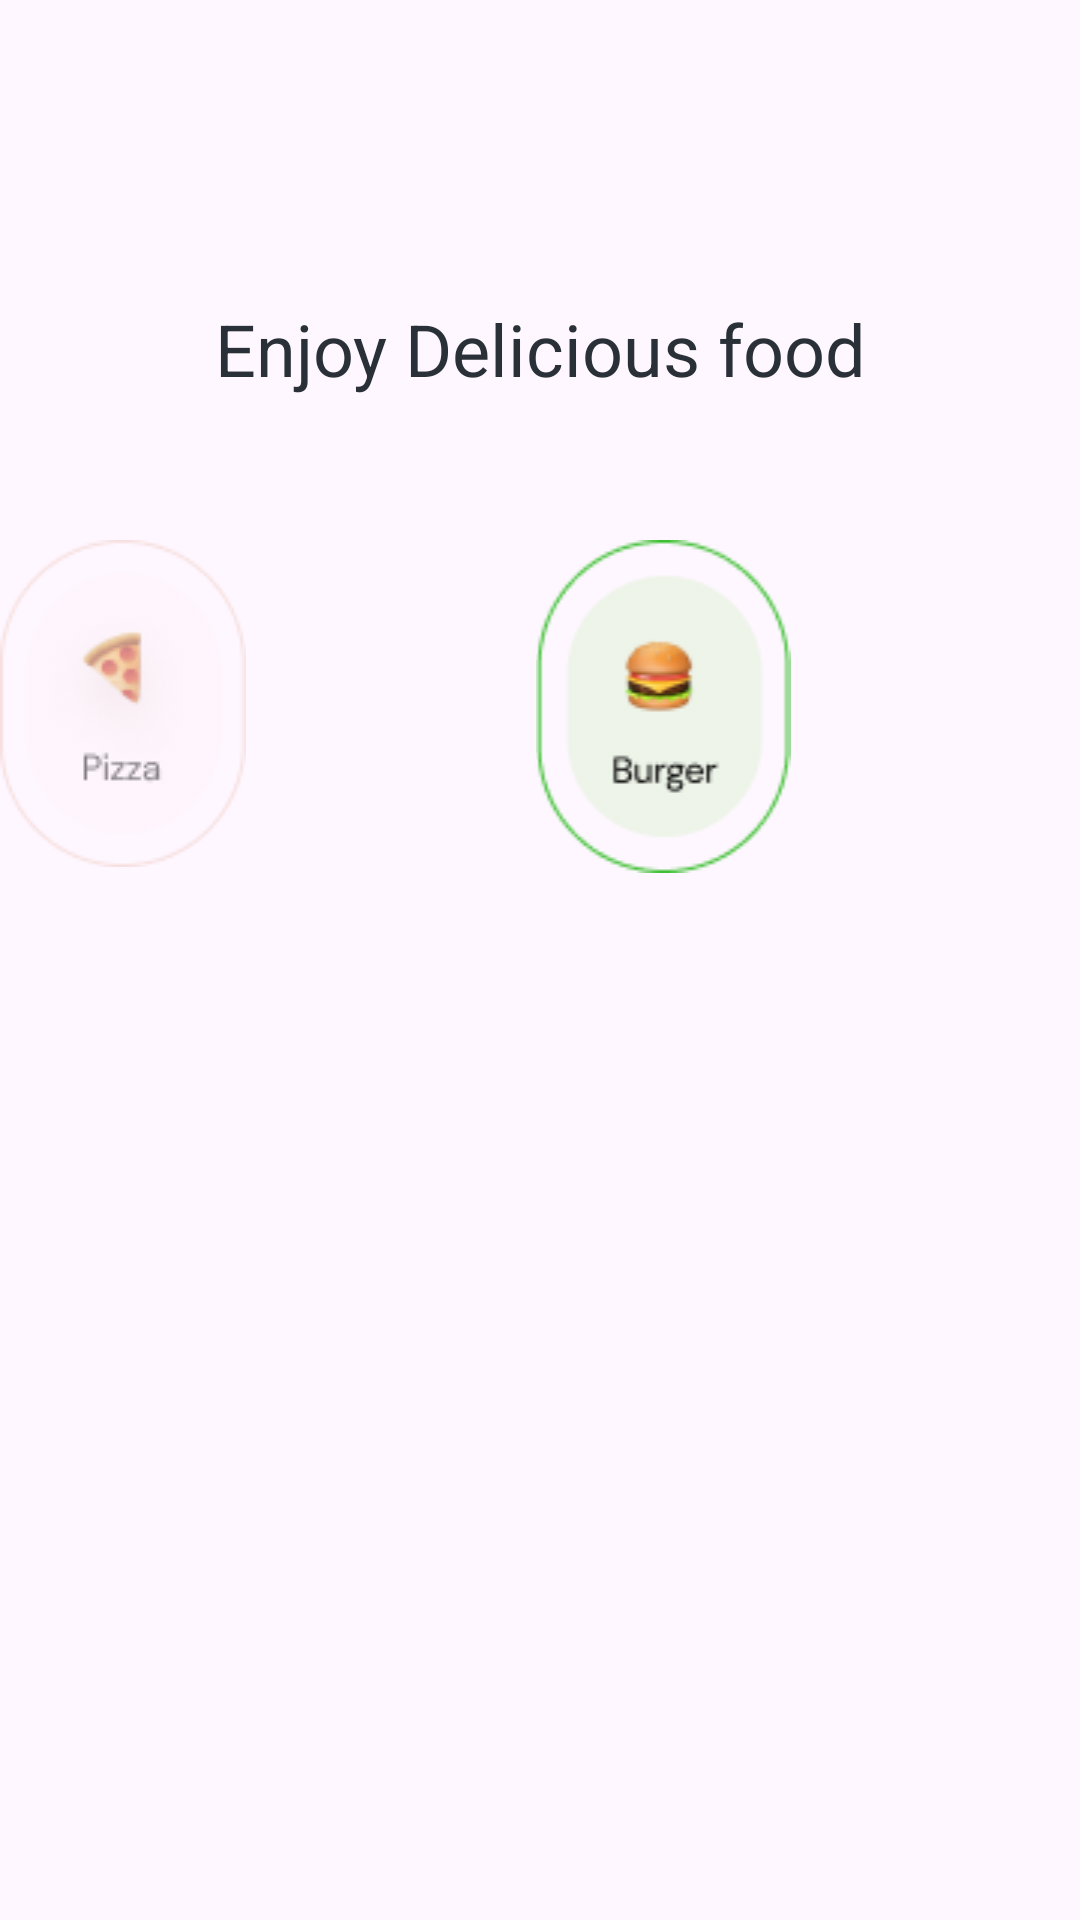

Write the Android layout XML for this screen, with the resource values it uses.
<!-- AndroidManifest.xml: application theme Theme.AppFigma -->
<!-- res/layout/fragment_home.xml -->
<?xml version="1.0" encoding="utf-8"?>
<FrameLayout xmlns:android="http://schemas.android.com/apk/res/android"
    xmlns:app="http://schemas.android.com/apk/res-auto"
    xmlns:tools="http://schemas.android.com/tools"
    android:layout_width="match_parent"
    android:layout_height="match_parent"
    tools:context=".home">

    <LinearLayout
        android:layout_width="match_parent"
        android:layout_height="wrap_content"
        android:orientation="vertical">

        <LinearLayout
            android:layout_width="match_parent"
            android:layout_height="match_parent"
            android:orientation="horizontal">

            <ImageView
                android:id="@+id/imageView"
                android:layout_width="40dp"
                android:layout_height="40dp"
                android:layout_gravity="left"
                android:src="@drawable/group401" />

            <ImageView
                android:id="@+id/imageView3"
                android:layout_width="40dp"
                android:layout_height="wrap_content"
                android:layout_gravity="right|center_horizontal"
                android:layout_marginStart="360dp"
                android:src="@drawable/image2" />

        </LinearLayout>

        <Button
            android:id="@+id/searchButon"
            android:layout_width="wrap_content"
            android:layout_height="wrap_content"
            android:layout_marginLeft="-1dp"
            android:layout_marginTop="650dp"
            android:layout_marginRight="120dp"
            android:text="@string/buttonSearch" />


    </LinearLayout>

    <TextView
        android:id="@+id/enjoyDelicious"
        android:layout_width="match_parent"
        android:layout_height="wrap_content"
        android:layout_marginTop="100dp"
        android:gravity="center_horizontal"
        android:text="@string/enjoy_text_view"
        android:textColor="@color/black"
        android:textSize="24sp" />

    <LinearLayout
        android:layout_width="match_parent"
        android:layout_height="wrap_content"
        android:layout_marginTop="180dp"
        android:orientation="horizontal">

        <ImageView
            android:id="@+id/pizza"
            android:layout_width="wrap_content"
            android:layout_height="wrap_content"
            android:src="@drawable/group405" />

        <ImageView
            android:id="@+id/burger"
            android:layout_width="wrap_content"
            android:layout_height="wrap_content"
            android:layout_weight="1"
            android:src="@drawable/group406" />

    </LinearLayout>

</FrameLayout>
<!-- resources referenced by this layout -->
<resources>
  <color name="black">#2A3037</color>
  <!-- drawable group405: png bitmap (drawable, 6803 bytes) -->
  <!-- drawable group406: png bitmap (drawable, 5641 bytes) -->
  <string name="buttonSearch">Search</string>
  <string name="enjoy_text_view">Enjoy Delicious food</string>
  <style name="Theme.AppFigma" parent="Base.Theme.AppFigma" />
  <style name="Base.Theme.AppFigma" parent="Theme.Material3.DayNight.NoActionBar">
          
          
      </style>
</resources>
